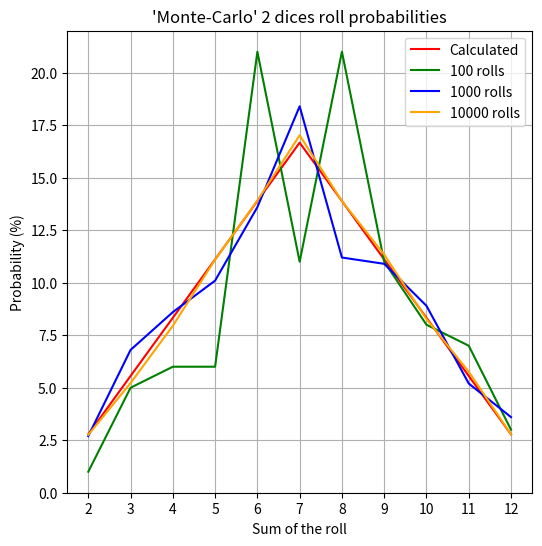

The script that saved this image:
import random

import matplotlib.pyplot as plt


PROBABILITIES = {
    2: 2.78,
    3: 5.56,
    4: 8.33,
    5: 11.11,
    6: 13.89,
    7: 16.67,
    8: 13.89,
    9: 11.11,
    10: 8.33,
    11: 5.56,
    12: 2.78,
}


def monte_carlo(tries):
    all_sums = [sum([random.randint(1, 6), random.randint(1, 6)])
                for _ in range(tries)]
    result = {v: 0 for v in PROBABILITIES}
    for v in all_sums:
        result[v] += 1
    for v in PROBABILITIES:
        result[v] = result[v] / tries * 100
    return result


if __name__ == "__main__":
    results = {}
    for i in (100, 1000, 10000):
        results[i] = monte_carlo(i)

    plt.figure(figsize=(6, 6))

    plt.plot(PROBABILITIES.keys(), PROBABILITIES.values(),
             label="Calculated", color="red")
    colors = ("green", "blue", "orange")
    for value, c in zip(results, colors):
        plt.plot(PROBABILITIES.keys(), results[value].values(), label=f"{value} rolls", color=c)

    plt.xticks(list(PROBABILITIES.keys()))
    plt.xlabel("Sum of the roll")
    plt.ylabel("Probability (%)")
    plt.title("'Monte-Carlo' 2 dices roll probabilities")

    plt.legend()
    plt.grid()
    plt.show()
